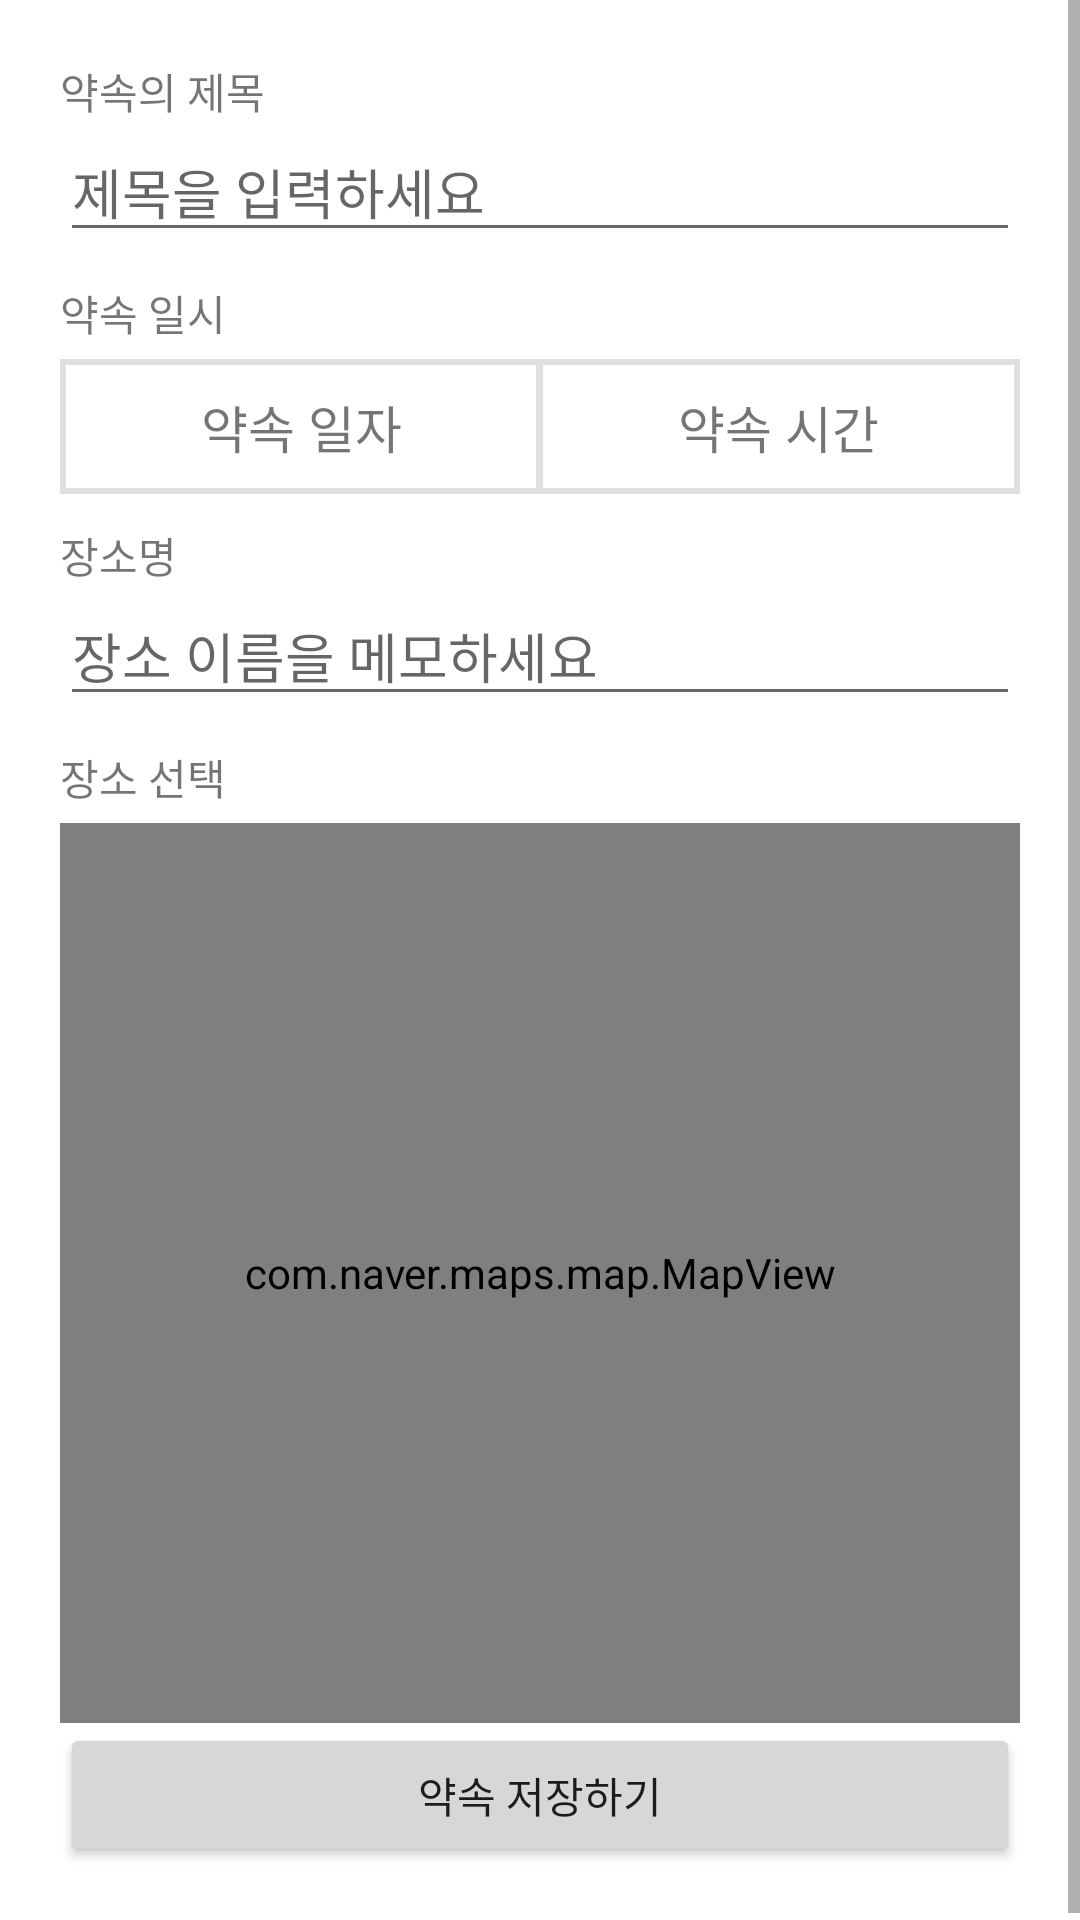

Here is an Android app screen rendered from its layout file. Give the layout XML and the strings, colors and styles it references.
<!-- AndroidManifest.xml: application theme Theme.KeepTheTime_APIPractice_20220618 -->
<!-- res/layout/activity_edit_schedule.xml -->
<?xml version="1.0" encoding="utf-8"?>
<layout>
    <LinearLayout xmlns:android="http://schemas.android.com/apk/res/android"
        xmlns:app="http://schemas.android.com/apk/res-auto"
        xmlns:tools="http://schemas.android.com/tools"
        android:layout_width="match_parent"
        android:layout_height="match_parent"
        android:orientation="vertical"
        tools:context=".EditScheduleActivity">

        <ScrollView
            android:id="@+id/scrollView"
            android:layout_width="match_parent"
            android:layout_height="match_parent">

            <LinearLayout
                android:layout_width="match_parent"
                android:layout_height="wrap_content"
                android:orientation="vertical"
                android:padding="20dp">

                <TextView
                    android:layout_width="wrap_content"
                    android:layout_height="wrap_content"
                    android:text="약속의 제목" />

                <EditText
                    android:id="@+id/edtTitle"
                    android:layout_width="match_parent"
                    android:layout_height="wrap_content"
                    android:hint="제목을 입력하세요"
                    android:singleLine="true"/>

                <TextView
                    android:layout_width="wrap_content"
                    android:layout_height="wrap_content"
                    android:text="약속 일시"
                    android:layout_marginTop="10dp"/>

                <LinearLayout
                    android:layout_width="match_parent"
                    android:layout_height="wrap_content"
                    android:layout_marginTop="5dp"
                    android:orientation="horizontal">

                    <TextView
                        android:id="@+id/txtDate"
                        android:layout_width="0dp"
                        android:layout_height="wrap_content"
                        android:layout_weight="1"
                        android:background="@drawable/gray_border_box"
                        android:text="약속 일자"
                        android:textSize="17sp"
                        android:gravity="center"
                        android:padding="10dp"/>

                    <TextView
                        android:id="@+id/txtTime"
                        android:layout_width="0dp"
                        android:layout_height="wrap_content"
                        android:layout_weight="1"
                        android:text="약속 시간"
                        android:background="@drawable/gray_border_box"
                        android:layout_marginStart="-2dp"
                        android:textSize="17sp"
                        android:gravity="center"
                        android:padding="10dp"/>


                </LinearLayout>

                <TextView
                    android:layout_width="wrap_content"
                    android:layout_height="wrap_content"
                    android:layout_marginTop="10dp"
                    android:text="장소명" />

                <EditText
                    android:id="@+id/edtPlaceName"
                    android:layout_width="match_parent"
                    android:layout_height="wrap_content"
                    android:hint="장소 이름을 메모하세요"
                    android:singleLine="true"/>
                <TextView
                    android:layout_width="wrap_content"
                    android:layout_height="wrap_content"
                    android:text="장소 선택"
                    android:layout_marginTop="10dp"/>

                <FrameLayout
                    android:layout_width="match_parent"
                    android:layout_height="wrap_content">
                    <com.naver.maps.map.MapView
                        android:id="@+id/mapView"
                        android:layout_marginTop="5dp"
                        android:layout_width="match_parent"
                        android:layout_height="300dp" />

                    <TextView
                        android:id="@+id/txtScrollHelper"
                        android:layout_width="match_parent"
                        android:layout_height="match_parent" />


                </FrameLayout>


                <Button
                    android:id="@+id/btnSave"
                    android:layout_width="match_parent"
                    android:layout_height="wrap_content"
                    android:text="약속 저장하기" />


            </LinearLayout>

        </ScrollView>


    </LinearLayout>
</layout>
<!-- resources referenced by this layout -->
<resources>
  <!-- drawable gray_border_box (drawable) -->
  <?xml version="1.0" encoding="utf-8"?>
  <selector xmlns:android="http://schemas.android.com/apk/res/android">
  
      <item
          android:state_pressed="false">
  
          <layer-list>
  
              <item>
  
                  <shape
                      android:shape="rectangle" >
  
                      <solid
                          android:color="@color/gray" />
  
                  </shape>
  
              </item>
  
              <item
                  android:top="2dp"
                  android:bottom="2dp"
                  android:left="2dp"
                  android:right="2dp">
  
                  <shape
                      android:shape="rectangle">
  
                      <solid
                          android:color="@color/white" />
  
                  </shape>
  
              </item>
  
          </layer-list>
  
      </item>
  
      <item
          android:state_pressed="true">
  
          <layer-list>
  
              <item>
                  <shape
                      android:shape="rectangle">
  
                      <solid
                          android:color="@color/gray" />
  
                  </shape>
              </item>
  
              <item
                  android:top="2dp"
                  android:bottom="2dp"
                  android:left="2dp"
                  android:right="2dp">
  
                  <shape
                      android:shape="rectangle">
  
                      <solid
                          android:color="#EFEFEF" />
  
                  </shape>
  
              </item>
  
          </layer-list>
  
      </item>
  
  </selector>
  <style name="Theme.KeepTheTime_APIPractice_20220618" parent="Theme.MaterialComponents.DayNight.DarkActionBar">
          
          <item name="colorPrimary">@color/purple_500</item>
          <item name="colorPrimaryVariant">@color/purple_700</item>
          <item name="colorOnPrimary">@color/white</item>
          
          <item name="colorSecondary">@color/teal_200</item>
          <item name="colorSecondaryVariant">@color/teal_700</item>
          <item name="colorOnSecondary">@color/black</item>
          
          <item name="android:statusBarColor" tools:targetApi="l">?attr/colorPrimaryVariant</item>
          
      </style>
  <color name="gray">#DFDFDF</color>
  <color name="white">#FFFFFFFF</color>
  <color name="purple_500">#FF6200EE</color>
  <color name="purple_700">#FF3700B3</color>
  <color name="teal_200">#FF03DAC5</color>
  <color name="teal_700">#FF018786</color>
  <color name="black">#FF000000</color>
</resources>
